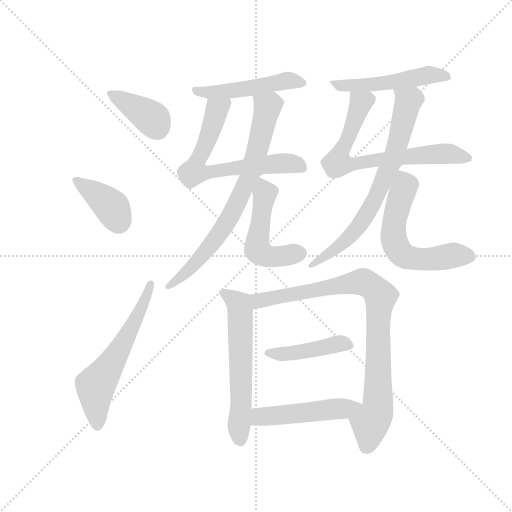
t = 0.00 s
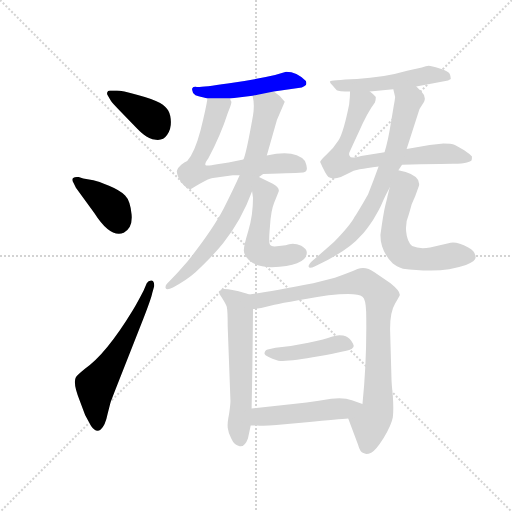
t = 2.17 s
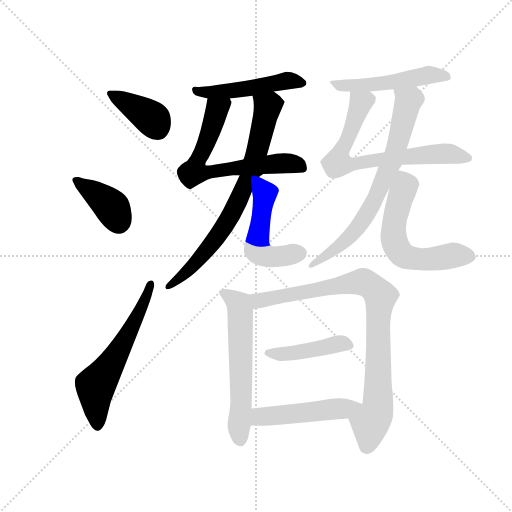
t = 4.33 s
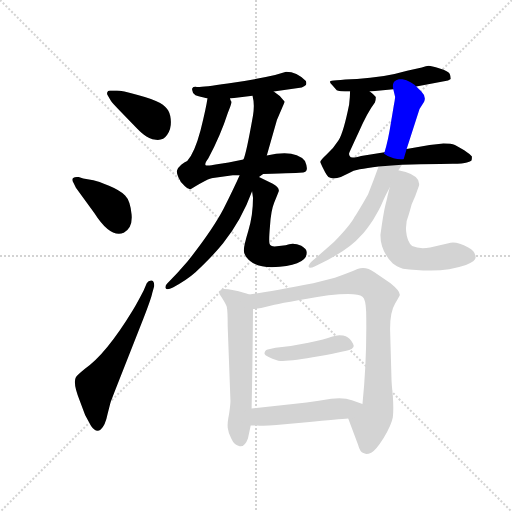
t = 6.50 s
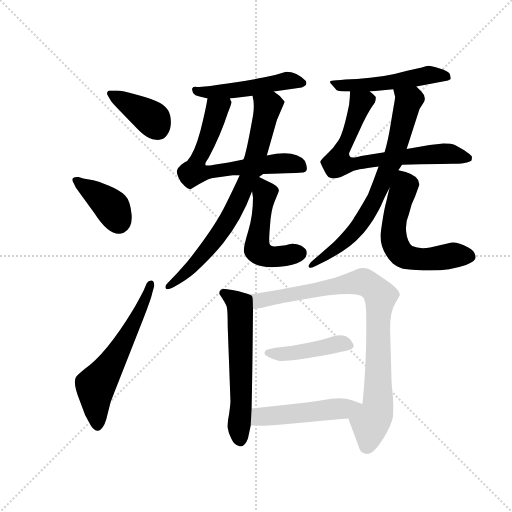
t = 8.66 s
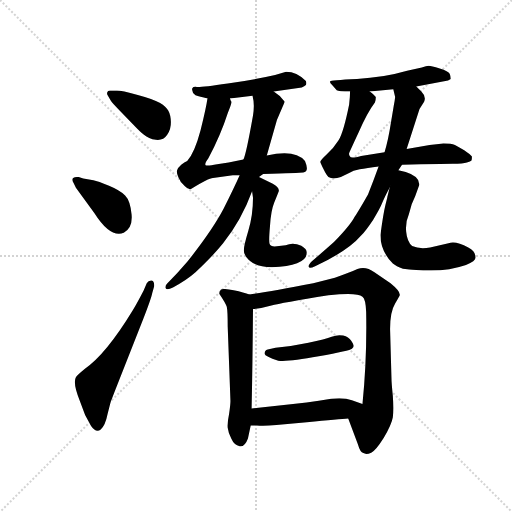
t = 10.83 s

The animated SVG that drew these frames (rendered in a browser with its animation timeline set to each time). Animation: 15 CSS @keyframes rules; one cycle of 10.83 s.

<svg version="1.1" viewBox="0 0 1024 1024" xmlns="http://www.w3.org/2000/svg">
  <g stroke="lightgray" stroke-dasharray="1,1" stroke-width="1" transform="scale(4, 4)">
    <line x1="0" y1="0" x2="256" y2="256"></line>
    <line x1="256" y1="0" x2="0" y2="256"></line>
    <line x1="128" y1="0" x2="128" y2="256"></line>
    <line x1="0" y1="128" x2="256" y2="128"></line>
  </g>
  <g transform="scale(0.92, -0.92) translate(60, -850)">
    <style type="text/css">
      
        @keyframes keyframes0 {
          from {
            stroke: blue;
            stroke-dashoffset: 389;
            stroke-width: 128;
          }
          56% {
            animation-timing-function: step-end;
            stroke: blue;
            stroke-dashoffset: 0;
            stroke-width: 128;
          }
          to {
            stroke: black;
            stroke-width: 1024;
          }
        }
        #make-me-a-hanzi-animation-0 {
          animation: keyframes0 0.5665690104166666s both;
          animation-delay: 0s;
          animation-timing-function: linear;
        }
      
        @keyframes keyframes1 {
          from {
            stroke: blue;
            stroke-dashoffset: 388;
            stroke-width: 128;
          }
          56% {
            animation-timing-function: step-end;
            stroke: blue;
            stroke-dashoffset: 0;
            stroke-width: 128;
          }
          to {
            stroke: black;
            stroke-width: 1024;
          }
        }
        #make-me-a-hanzi-animation-1 {
          animation: keyframes1 0.5657552083333334s both;
          animation-delay: 0.5665690104166666s;
          animation-timing-function: linear;
        }
      
        @keyframes keyframes2 {
          from {
            stroke: blue;
            stroke-dashoffset: 592;
            stroke-width: 128;
          }
          66% {
            animation-timing-function: step-end;
            stroke: blue;
            stroke-dashoffset: 0;
            stroke-width: 128;
          }
          to {
            stroke: black;
            stroke-width: 1024;
          }
        }
        #make-me-a-hanzi-animation-2 {
          animation: keyframes2 0.7317708333333334s both;
          animation-delay: 1.13232421875s;
          animation-timing-function: linear;
        }
      
        @keyframes keyframes3 {
          from {
            stroke: blue;
            stroke-dashoffset: 492;
            stroke-width: 128;
          }
          62% {
            animation-timing-function: step-end;
            stroke: blue;
            stroke-dashoffset: 0;
            stroke-width: 128;
          }
          to {
            stroke: black;
            stroke-width: 1024;
          }
        }
        #make-me-a-hanzi-animation-3 {
          animation: keyframes3 0.650390625s both;
          animation-delay: 1.8640950520833335s;
          animation-timing-function: linear;
        }
      
        @keyframes keyframes4 {
          from {
            stroke: blue;
            stroke-dashoffset: 664;
            stroke-width: 128;
          }
          68% {
            animation-timing-function: step-end;
            stroke: blue;
            stroke-dashoffset: 0;
            stroke-width: 128;
          }
          to {
            stroke: black;
            stroke-width: 1024;
          }
        }
        #make-me-a-hanzi-animation-4 {
          animation: keyframes4 0.7903645833333334s both;
          animation-delay: 2.5144856770833335s;
          animation-timing-function: linear;
        }
      
        @keyframes keyframes5 {
          from {
            stroke: blue;
            stroke-dashoffset: 746;
            stroke-width: 128;
          }
          71% {
            animation-timing-function: step-end;
            stroke: blue;
            stroke-dashoffset: 0;
            stroke-width: 128;
          }
          to {
            stroke: black;
            stroke-width: 1024;
          }
        }
        #make-me-a-hanzi-animation-5 {
          animation: keyframes5 0.8570963541666666s both;
          animation-delay: 3.304850260416667s;
          animation-timing-function: linear;
        }
      
        @keyframes keyframes6 {
          from {
            stroke: blue;
            stroke-dashoffset: 506;
            stroke-width: 128;
          }
          62% {
            animation-timing-function: step-end;
            stroke: blue;
            stroke-dashoffset: 0;
            stroke-width: 128;
          }
          to {
            stroke: black;
            stroke-width: 1024;
          }
        }
        #make-me-a-hanzi-animation-6 {
          animation: keyframes6 0.6617838541666666s both;
          animation-delay: 4.161946614583334s;
          animation-timing-function: linear;
        }
      
        @keyframes keyframes7 {
          from {
            stroke: blue;
            stroke-dashoffset: 512;
            stroke-width: 128;
          }
          63% {
            animation-timing-function: step-end;
            stroke: blue;
            stroke-dashoffset: 0;
            stroke-width: 128;
          }
          to {
            stroke: black;
            stroke-width: 1024;
          }
        }
        #make-me-a-hanzi-animation-7 {
          animation: keyframes7 0.6666666666666666s both;
          animation-delay: 4.823730468750001s;
          animation-timing-function: linear;
        }
      
        @keyframes keyframes8 {
          from {
            stroke: blue;
            stroke-dashoffset: 704;
            stroke-width: 128;
          }
          70% {
            animation-timing-function: step-end;
            stroke: blue;
            stroke-dashoffset: 0;
            stroke-width: 128;
          }
          to {
            stroke: black;
            stroke-width: 1024;
          }
        }
        #make-me-a-hanzi-animation-8 {
          animation: keyframes8 0.8229166666666666s both;
          animation-delay: 5.490397135416668s;
          animation-timing-function: linear;
        }
      
        @keyframes keyframes9 {
          from {
            stroke: blue;
            stroke-dashoffset: 718;
            stroke-width: 128;
          }
          70% {
            animation-timing-function: step-end;
            stroke: blue;
            stroke-dashoffset: 0;
            stroke-width: 128;
          }
          to {
            stroke: black;
            stroke-width: 1024;
          }
        }
        #make-me-a-hanzi-animation-9 {
          animation: keyframes9 0.8343098958333334s both;
          animation-delay: 6.313313802083335s;
          animation-timing-function: linear;
        }
      
        @keyframes keyframes10 {
          from {
            stroke: blue;
            stroke-dashoffset: 591;
            stroke-width: 128;
          }
          66% {
            animation-timing-function: step-end;
            stroke: blue;
            stroke-dashoffset: 0;
            stroke-width: 128;
          }
          to {
            stroke: black;
            stroke-width: 1024;
          }
        }
        #make-me-a-hanzi-animation-10 {
          animation: keyframes10 0.73095703125s both;
          animation-delay: 7.147623697916668s;
          animation-timing-function: linear;
        }
      
        @keyframes keyframes11 {
          from {
            stroke: blue;
            stroke-dashoffset: 590;
            stroke-width: 128;
          }
          66% {
            animation-timing-function: step-end;
            stroke: blue;
            stroke-dashoffset: 0;
            stroke-width: 128;
          }
          to {
            stroke: black;
            stroke-width: 1024;
          }
        }
        #make-me-a-hanzi-animation-11 {
          animation: keyframes11 0.7301432291666666s both;
          animation-delay: 7.878580729166668s;
          animation-timing-function: linear;
        }
      
        @keyframes keyframes12 {
          from {
            stroke: blue;
            stroke-dashoffset: 882;
            stroke-width: 128;
          }
          74% {
            animation-timing-function: step-end;
            stroke: blue;
            stroke-dashoffset: 0;
            stroke-width: 128;
          }
          to {
            stroke: black;
            stroke-width: 1024;
          }
        }
        #make-me-a-hanzi-animation-12 {
          animation: keyframes12 0.9677734375s both;
          animation-delay: 8.608723958333334s;
          animation-timing-function: linear;
        }
      
        @keyframes keyframes13 {
          from {
            stroke: blue;
            stroke-dashoffset: 435;
            stroke-width: 128;
          }
          59% {
            animation-timing-function: step-end;
            stroke: blue;
            stroke-dashoffset: 0;
            stroke-width: 128;
          }
          to {
            stroke: black;
            stroke-width: 1024;
          }
        }
        #make-me-a-hanzi-animation-13 {
          animation: keyframes13 0.60400390625s both;
          animation-delay: 9.576497395833334s;
          animation-timing-function: linear;
        }
      
        @keyframes keyframes14 {
          from {
            stroke: blue;
            stroke-dashoffset: 490;
            stroke-width: 128;
          }
          61% {
            animation-timing-function: step-end;
            stroke: blue;
            stroke-dashoffset: 0;
            stroke-width: 128;
          }
          to {
            stroke: black;
            stroke-width: 1024;
          }
        }
        #make-me-a-hanzi-animation-14 {
          animation: keyframes14 0.6487630208333334s both;
          animation-delay: 10.180501302083334s;
          animation-timing-function: linear;
        }
      
    </style>
    
      <path d="M 181 631 Q 184 626 200 610 L 229 580 Q 244 564 253 557 Q 263 548 279 546 Q 295 544 303.5 557 Q 312 570 311.5 585 Q 311 600 306 609 Q 301 618 288 626 Q 275 634 239.5 643.5 Q 204 653 194 653 L 179 653 Q 174 653 173 649 Q 172 645 174 643 L 181 631 Z" fill="lightgray"></path>
    
      <path d="M 105 442 L 145 387 Q 180 332 209 344 Q 229 355 226 384.5 Q 223 414 212 425 Q 201 436 177 446 Q 153 456 143 458 L 121 462 L 111 465 Q 103 466 99 463 Q 95 460 100 452 L 105 442 Z" fill="lightgray"></path>
    
      <path d="M 252 218 Q 238 191 229 176 Q 170 79 124 48 Q 107 34 105 30 Q 98 18 113 -20 L 125 -52 L 138 -76 Q 149 -92 159 -83.5 Q 169 -75 174 -49.5 Q 179 -24 191 3 L 252 158 Q 269 202 271 213 L 275 227 Q 276 238 270 240 Q 263 241 259 234 L 252 218 Z" fill="lightgray"></path>
    
      <path d="M 535 651 L 596 660 Q 602 662 605 665 Q 607 669 605 674 Q 585 694 562 694 L 538 687 Q 494 677 435 668.5 Q 376 660 368 661 Q 360 662 358 658 Q 356 650 365 643 Q 374 640 391 636 L 440 636 L 489 642 L 535 651 Z" fill="lightgray"></path>
    
      <path d="M 512 472 Q 591 474 599 475 Q 613 476 603 500 Q 582 526 520 512 L 469 503 L 437 497 L 412 493 Q 391 489 387 491 Q 384 494 393 506 Q 420 557 435 604 Q 444 625 443 629 Q 441 632 440 636 C 436 666 396 666 391 636 Q 388 615 376 567 Q 363 518 347 500 Q 341 498 334 492 Q 326 485 325 480 Q 323 475 328 464 Q 332 453 342 445 Q 351 436 357 440 Q 393 463 403 463 L 446 469 L 461 469 L 512 472 Z" fill="lightgray"></path>
    
      <path d="M 503 465 L 512 472 C 517 477 512 483 520 512 L 542 589 L 559 629 Q 550 642 535 651 C 511 669 484 672 489 642 Q 494 623 490 599 Q 475 514 469 503 L 461 469 Q 449 442 426 396 Q 402 350 348 282 Q 326 256 303 233 Q 299 229 300 224 Q 302 218 316 225 Q 346 241 365 258 Q 406 297 425 321 Q 465 371 488 434 L 503 465 Z" fill="lightgray"></path>
    
      <path d="M 607 301 Q 607 309 595 316 Q 577 324 561 317 L 537 314 Q 528 314 526 320 Q 524 326 527 359 Q 529 392 536 409 Q 543 426 546 434 Q 548 442 532 451 L 503 465 C 482 475 484 464 488 434 L 490 420 Q 490 382 480 349 Q 470 316 470 306 Q 470 295 481 285 Q 499 269 531 269 Q 607 272 607 301 Z" fill="lightgray"></path>
    
      <path d="M 845 662 L 914 675 Q 919 677 920 678 Q 920 684 917.5 689.5 Q 915 695 896 701 Q 877 707 872 707 Q 867 707 857 703 L 825 696 Q 774 681 716 678.5 Q 658 676 657 673 Q 657 670 663 664 L 672 654 Q 676 651 701 651 L 744 651 L 795 656 L 845 662 Z" fill="lightgray"></path>
    
      <path d="M 814 492 Q 901 494 924 494 Q 947 494 955 497 Q 963 499 965 501 Q 966 502 966 510 Q 963 514 950 523 Q 936 531 929 535 Q 921 538 904 538 L 874 535 L 824 526 L 776 519 L 725 511 Q 702 505 701 510 Q 698 513 699 517 Q 700 520 720 563 Q 739 606 755 627 Q 757 632 757 639 Q 750 647 744 651 C 722 671 702 681 701 651 Q 701 640 699 623 Q 687 563 676 545 Q 664 526 650 514 Q 636 501 636 498 Q 647 473 654 465 Q 664 459 681 465 L 699 474 Q 707 479 722 482 Q 737 484 763 488 L 814 492 Z" fill="lightgray"></path>
    
      <path d="M 806 480 L 814 492 L 824 526 L 852 613 L 862 629 Q 867 640 856 651 L 845 662 C 824 683 788 685 795 656 Q 797 648 799 639 Q 798 629 796 620 L 790 584 Q 784 545 776 519 L 763 488 Q 753 460 740 427 Q 716 385 711 379 Q 702 361 666 324 Q 639 300 618 282 Q 610 274 611 270 Q 612 265 625 271 Q 697 305 725 338 Q 735 348 751 372 Q 766 396 771 409 Q 776 422 787 442 L 806 480 Z" fill="lightgray"></path>
    
      <path d="M 830 264 Q 836 263 845 263 L 860 262 L 877 262 Q 918 262 953 274 Q 974 282 974 290 Q 974 304 958 312 Q 930 327 915 321 L 875 312 Q 852 308 836 315 Q 825 324 823 346 Q 821 367 829 385 L 835 406 Q 843 423 851 447 Q 854 466 822 476 L 806 480 C 797 482 794 471 787 442 L 782 422 Q 782 420 781 417 L 778 405 Q 773 385 767 339 Q 767 304 794 277 Q 801 271 816 266 L 830 264 Z" fill="lightgray"></path>
    
      <path d="M 482 210 Q 471 214 448 219 Q 424 224 420 220 Q 416 215 417 211 Q 430 192 433 183 Q 435 174 435 140 L 441 -22 Q 441 -30 438 -50 Q 434 -69 435 -80 Q 436 -90 443 -104 Q 449 -118 461 -120 Q 472 -122 479 -103 L 485 -75 L 487 -38 Q 489 57 490 178 C 490 207 490 207 482 210 Z" fill="lightgray"></path>
    
      <path d="M 697 -60 L 718 -116 Q 723 -134 730 -135 Q 736 -139 747 -134 Q 757 -129 774 -102 Q 791 -74 794 -57 Q 796 -40 794 -11 Q 791 19 791 29 L 788 135 Q 788 172 799 190 Q 809 207 809 208 Q 811 216 789 234 L 754 258 Q 735 272 717 265 Q 699 257 668 246 L 621 234 Q 525 215 482 210 C 452 206 460 174 490 178 Q 509 180 530 186 Q 551 191 654 208 Q 716 215 728 205 Q 735 200 736 172 Q 738 71 728 -28 C 725 -58 686 -32 697 -60 Z" fill="lightgray"></path>
    
      <path d="M 709 98 Q 709 100 703.5 109 Q 698 118 686 120.5 Q 674 123 661 118 Q 648 113 610.5 105 Q 573 97 539 94 L 522 90 Q 515 88 515 81 Q 516 75 545 66 Q 565 63 633 75.5 Q 701 88 705 92 Q 709 96 709 98 Z" fill="lightgray"></path>
    
      <path d="M 485 -75 L 498 -75 Q 512 -77 541 -74 L 607 -68 Q 678 -61 697 -60 C 727 -58 756 -38 728 -28 L 705 -20 Q 688 -14 660 -17 L 633 -21 Q 608 -25 577 -28 L 487 -38 C 457 -41 455 -75 485 -75 Z" fill="lightgray"></path>
    
    
      <clipPath id="make-me-a-hanzi-clip-0">
        <path d="M 181 631 Q 184 626 200 610 L 229 580 Q 244 564 253 557 Q 263 548 279 546 Q 295 544 303.5 557 Q 312 570 311.5 585 Q 311 600 306 609 Q 301 618 288 626 Q 275 634 239.5 643.5 Q 204 653 194 653 L 179 653 Q 174 653 173 649 Q 172 645 174 643 L 181 631 Z"></path>
      </clipPath>
      <path clip-path="url(#make-me-a-hanzi-clip-0)" d="M 179 647 L 271 592 L 283 569" fill="none" id="make-me-a-hanzi-animation-0" stroke-dasharray="261 522" stroke-linecap="round"></path>
    
      <clipPath id="make-me-a-hanzi-clip-1">
        <path d="M 105 442 L 145 387 Q 180 332 209 344 Q 229 355 226 384.5 Q 223 414 212 425 Q 201 436 177 446 Q 153 456 143 458 L 121 462 L 111 465 Q 103 466 99 463 Q 95 460 100 452 L 105 442 Z"></path>
      </clipPath>
      <path clip-path="url(#make-me-a-hanzi-clip-1)" d="M 106 458 L 170 412 L 199 367" fill="none" id="make-me-a-hanzi-animation-1" stroke-dasharray="260 520" stroke-linecap="round"></path>
    
      <clipPath id="make-me-a-hanzi-clip-2">
        <path d="M 252 218 Q 238 191 229 176 Q 170 79 124 48 Q 107 34 105 30 Q 98 18 113 -20 L 125 -52 L 138 -76 Q 149 -92 159 -83.5 Q 169 -75 174 -49.5 Q 179 -24 191 3 L 252 158 Q 269 202 271 213 L 275 227 Q 276 238 270 240 Q 263 241 259 234 L 252 218 Z"></path>
      </clipPath>
      <path clip-path="url(#make-me-a-hanzi-clip-2)" d="M 151 -73 L 148 12 L 215 116 L 245 172 L 267 232" fill="none" id="make-me-a-hanzi-animation-2" stroke-dasharray="464 928" stroke-linecap="round"></path>
    
      <clipPath id="make-me-a-hanzi-clip-3">
        <path d="M 535 651 L 596 660 Q 602 662 605 665 Q 607 669 605 674 Q 585 694 562 694 L 538 687 Q 494 677 435 668.5 Q 376 660 368 661 Q 360 662 358 658 Q 356 650 365 643 Q 374 640 391 636 L 440 636 L 489 642 L 535 651 Z"></path>
      </clipPath>
      <path clip-path="url(#make-me-a-hanzi-clip-3)" d="M 364 655 L 397 649 L 469 656 L 561 675 L 597 670" fill="none" id="make-me-a-hanzi-animation-3" stroke-dasharray="364 728" stroke-linecap="round"></path>
    
      <clipPath id="make-me-a-hanzi-clip-4">
        <path d="M 512 472 Q 591 474 599 475 Q 613 476 603 500 Q 582 526 520 512 L 469 503 L 437 497 L 412 493 Q 391 489 387 491 Q 384 494 393 506 Q 420 557 435 604 Q 444 625 443 629 Q 441 632 440 636 C 436 666 396 666 391 636 Q 388 615 376 567 Q 363 518 347 500 Q 341 498 334 492 Q 326 485 325 480 Q 323 475 328 464 Q 332 453 342 445 Q 351 436 357 440 Q 393 463 403 463 L 446 469 L 461 469 L 512 472 Z"></path>
      </clipPath>
      <path clip-path="url(#make-me-a-hanzi-clip-4)" d="M 434 630 L 412 612 L 363 476 L 385 474 L 550 495 L 596 487" fill="none" id="make-me-a-hanzi-animation-4" stroke-dasharray="536 1072" stroke-linecap="round"></path>
    
      <clipPath id="make-me-a-hanzi-clip-5">
        <path d="M 503 465 L 512 472 C 517 477 512 483 520 512 L 542 589 L 559 629 Q 550 642 535 651 C 511 669 484 672 489 642 Q 494 623 490 599 Q 475 514 469 503 L 461 469 Q 449 442 426 396 Q 402 350 348 282 Q 326 256 303 233 Q 299 229 300 224 Q 302 218 316 225 Q 346 241 365 258 Q 406 297 425 321 Q 465 371 488 434 L 503 465 Z"></path>
      </clipPath>
      <path clip-path="url(#make-me-a-hanzi-clip-5)" d="M 498 637 L 522 618 L 490 486 L 455 408 L 422 349 L 384 299 L 332 245 L 305 227" fill="none" id="make-me-a-hanzi-animation-5" stroke-dasharray="618 1236" stroke-linecap="round"></path>
    
      <clipPath id="make-me-a-hanzi-clip-6">
        <path d="M 607 301 Q 607 309 595 316 Q 577 324 561 317 L 537 314 Q 528 314 526 320 Q 524 326 527 359 Q 529 392 536 409 Q 543 426 546 434 Q 548 442 532 451 L 503 465 C 482 475 484 464 488 434 L 490 420 Q 490 382 480 349 Q 470 316 470 306 Q 470 295 481 285 Q 499 269 531 269 Q 607 272 607 301 Z"></path>
      </clipPath>
      <path clip-path="url(#make-me-a-hanzi-clip-6)" d="M 505 457 L 516 426 L 499 308 L 515 296 L 541 291 L 592 300" fill="none" id="make-me-a-hanzi-animation-6" stroke-dasharray="378 756" stroke-linecap="round"></path>
    
      <clipPath id="make-me-a-hanzi-clip-7">
        <path d="M 845 662 L 914 675 Q 919 677 920 678 Q 920 684 917.5 689.5 Q 915 695 896 701 Q 877 707 872 707 Q 867 707 857 703 L 825 696 Q 774 681 716 678.5 Q 658 676 657 673 Q 657 670 663 664 L 672 654 Q 676 651 701 651 L 744 651 L 795 656 L 845 662 Z"></path>
      </clipPath>
      <path clip-path="url(#make-me-a-hanzi-clip-7)" d="M 661 669 L 692 662 L 799 672 L 869 687 L 914 683" fill="none" id="make-me-a-hanzi-animation-7" stroke-dasharray="384 768" stroke-linecap="round"></path>
    
      <clipPath id="make-me-a-hanzi-clip-8">
        <path d="M 814 492 Q 901 494 924 494 Q 947 494 955 497 Q 963 499 965 501 Q 966 502 966 510 Q 963 514 950 523 Q 936 531 929 535 Q 921 538 904 538 L 874 535 L 824 526 L 776 519 L 725 511 Q 702 505 701 510 Q 698 513 699 517 Q 700 520 720 563 Q 739 606 755 627 Q 757 632 757 639 Q 750 647 744 651 C 722 671 702 681 701 651 Q 701 640 699 623 Q 687 563 676 545 Q 664 526 650 514 Q 636 501 636 498 Q 647 473 654 465 Q 664 459 681 465 L 699 474 Q 707 479 722 482 Q 737 484 763 488 L 814 492 Z"></path>
      </clipPath>
      <path clip-path="url(#make-me-a-hanzi-clip-8)" d="M 708 644 L 724 626 L 694 543 L 678 515 L 675 498 L 684 493 L 899 516 L 958 506" fill="none" id="make-me-a-hanzi-animation-8" stroke-dasharray="576 1152" stroke-linecap="round"></path>
    
      <clipPath id="make-me-a-hanzi-clip-9">
        <path d="M 806 480 L 814 492 L 824 526 L 852 613 L 862 629 Q 867 640 856 651 L 845 662 C 824 683 788 685 795 656 Q 797 648 799 639 Q 798 629 796 620 L 790 584 Q 784 545 776 519 L 763 488 Q 753 460 740 427 Q 716 385 711 379 Q 702 361 666 324 Q 639 300 618 282 Q 610 274 611 270 Q 612 265 625 271 Q 697 305 725 338 Q 735 348 751 372 Q 766 396 771 409 Q 776 422 787 442 L 806 480 Z"></path>
      </clipPath>
      <path clip-path="url(#make-me-a-hanzi-clip-9)" d="M 802 653 L 828 630 L 798 515 L 757 421 L 731 374 L 702 338 L 618 274" fill="none" id="make-me-a-hanzi-animation-9" stroke-dasharray="590 1180" stroke-linecap="round"></path>
    
      <clipPath id="make-me-a-hanzi-clip-10">
        <path d="M 830 264 Q 836 263 845 263 L 860 262 L 877 262 Q 918 262 953 274 Q 974 282 974 290 Q 974 304 958 312 Q 930 327 915 321 L 875 312 Q 852 308 836 315 Q 825 324 823 346 Q 821 367 829 385 L 835 406 Q 843 423 851 447 Q 854 466 822 476 L 806 480 C 797 482 794 471 787 442 L 782 422 Q 782 420 781 417 L 778 405 Q 773 385 767 339 Q 767 304 794 277 Q 801 271 816 266 L 830 264 Z"></path>
      </clipPath>
      <path clip-path="url(#make-me-a-hanzi-clip-10)" d="M 808 471 L 821 446 L 803 395 L 795 344 L 797 326 L 810 301 L 827 290 L 854 286 L 928 295 L 961 293" fill="none" id="make-me-a-hanzi-animation-10" stroke-dasharray="463 926" stroke-linecap="round"></path>
    
      <clipPath id="make-me-a-hanzi-clip-11">
        <path d="M 482 210 Q 471 214 448 219 Q 424 224 420 220 Q 416 215 417 211 Q 430 192 433 183 Q 435 174 435 140 L 441 -22 Q 441 -30 438 -50 Q 434 -69 435 -80 Q 436 -90 443 -104 Q 449 -118 461 -120 Q 472 -122 479 -103 L 485 -75 L 487 -38 Q 489 57 490 178 C 490 207 490 207 482 210 Z"></path>
      </clipPath>
      <path clip-path="url(#make-me-a-hanzi-clip-11)" d="M 426 212 L 452 195 L 462 177 L 461 -105" fill="none" id="make-me-a-hanzi-animation-11" stroke-dasharray="462 924" stroke-linecap="round"></path>
    
      <clipPath id="make-me-a-hanzi-clip-12">
        <path d="M 697 -60 L 718 -116 Q 723 -134 730 -135 Q 736 -139 747 -134 Q 757 -129 774 -102 Q 791 -74 794 -57 Q 796 -40 794 -11 Q 791 19 791 29 L 788 135 Q 788 172 799 190 Q 809 207 809 208 Q 811 216 789 234 L 754 258 Q 735 272 717 265 Q 699 257 668 246 L 621 234 Q 525 215 482 210 C 452 206 460 174 490 178 Q 509 180 530 186 Q 551 191 654 208 Q 716 215 728 205 Q 735 200 736 172 Q 738 71 728 -28 C 725 -58 686 -32 697 -60 Z"></path>
      </clipPath>
      <path clip-path="url(#make-me-a-hanzi-clip-12)" d="M 488 206 L 507 196 L 723 237 L 744 230 L 764 210 L 761 -37 L 745 -70 L 737 -120" fill="none" id="make-me-a-hanzi-animation-12" stroke-dasharray="754 1508" stroke-linecap="round"></path>
    
      <clipPath id="make-me-a-hanzi-clip-13">
        <path d="M 709 98 Q 709 100 703.5 109 Q 698 118 686 120.5 Q 674 123 661 118 Q 648 113 610.5 105 Q 573 97 539 94 L 522 90 Q 515 88 515 81 Q 516 75 545 66 Q 565 63 633 75.5 Q 701 88 705 92 Q 709 96 709 98 Z"></path>
      </clipPath>
      <path clip-path="url(#make-me-a-hanzi-clip-13)" d="M 522 83 L 569 81 L 672 102 L 699 100" fill="none" id="make-me-a-hanzi-animation-13" stroke-dasharray="307 614" stroke-linecap="round"></path>
    
      <clipPath id="make-me-a-hanzi-clip-14">
        <path d="M 485 -75 L 498 -75 Q 512 -77 541 -74 L 607 -68 Q 678 -61 697 -60 C 727 -58 756 -38 728 -28 L 705 -20 Q 688 -14 660 -17 L 633 -21 Q 608 -25 577 -28 L 487 -38 C 457 -41 455 -75 485 -75 Z"></path>
      </clipPath>
      <path clip-path="url(#make-me-a-hanzi-clip-14)" d="M 492 -69 L 512 -55 L 688 -39 L 720 -31" fill="none" id="make-me-a-hanzi-animation-14" stroke-dasharray="362 724" stroke-linecap="round"></path>
    
  </g>
</svg>
